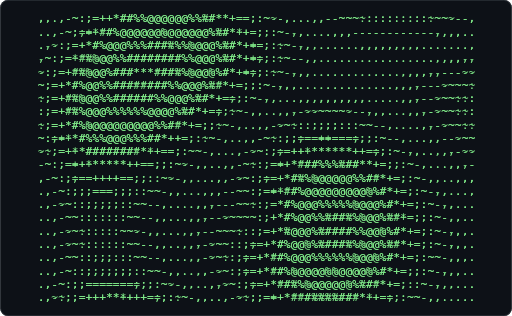
t = 0.00 s
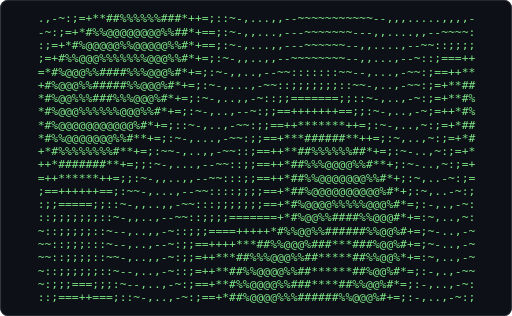
t = 0.61 s
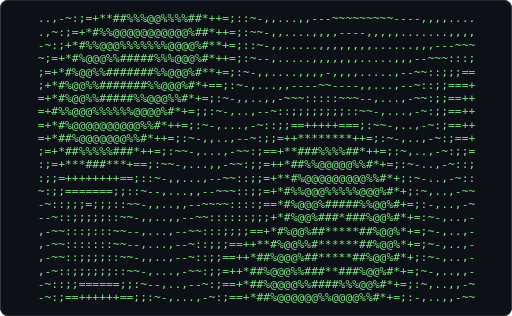
t = 1.21 s
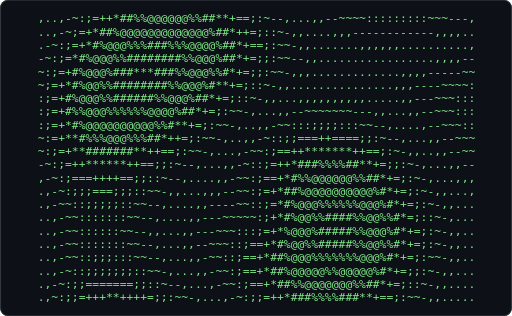
t = 1.82 s
t = 2.43 s: frame unchanged from t = 0.61 s, image omitted
t = 3.04 s: frame unchanged from t = 1.21 s, image omitted

The animated SVG that drew these frames (rendered in a browser with its animation timeline set to each time). Animation: 1 CSS @keyframes rule; one cycle of 3.64 s, repeats indefinitely.

<svg xmlns="http://www.w3.org/2000/svg" width="680" height="420" viewBox="0 0 680 420" role="img" aria-label="Terminal playing an ASCII animation of plasma">
<style>.f{opacity:0;animation:blink 1.860s steps(1,end) infinite}.f:first-of-type{opacity:1}@keyframes blink{0%{opacity:1}4.167%{opacity:0}100%{opacity:0}}@media (prefers-reduced-motion: reduce){.f{animation:none}.f:first-of-type{opacity:1}}text{font-family:ui-monospace,SFMono-Regular,'DejaVu Sans Mono',Menlo,Consolas,monospace;font-size:12px;white-space:pre}</style>
<rect width="680" height="420" rx="10" fill="#0d1117"/>
<rect x="0.5" y="0.5" width="679" height="419" rx="10" fill="none" stroke="#30363d"/>
<g transform="translate(49.76 16.00) scale(1.2597)">
<g class="f" style="animation-delay:-0.0000s">
<text x="0" y="11" fill="#7ee787" xml:space="preserve">
<tspan x="0" dy="0">,,.,-~:;=++*##%%@@@@@@%%%#**+==;:~~-,...,,--~~~:::::::::::~~~--,</tspan>
<tspan x="0" dy="14">..,-~:;=+*#%@@@@@@%@@@@@@%%#**+=;;:~--,....,,,-------------,,,..</tspan>
<tspan x="0" dy="14">.,-:;=+*#%@@@%%%####%%%@@@%%#*++=;::~--,,......,,,,,,,,,........</tspan>
<tspan x="0" dy="14">,~:;=+*#%@@%%########%%@@@%%#*++=;::~--,,..................,,,,,</tspan>
<tspan x="0" dy="14">-:;=+*#%@@%###****###%%@@@%#*++=;::~--,,..............,,,,,-----</tspan>
<tspan x="0" dy="14">~:=+*#%@@%%###**###%%@@@%%#*+=;;:~--,,...............,,,----~~~~</tspan>
<tspan x="0" dy="14">~;=+*#%@@%%######%%@@@%%#*+==;:~--,....,,,,,,,,,.....,,,---~~~~:</tspan>
<tspan x="0" dy="14">:;=+*#%@@@%%%%%%@@@@%%#*+==;:~-,,...,,---~~~~---,,....,,,--~~~~:</tspan>
<tspan x="0" dy="14">~;=+*#%%@@@@@@@@@%%##*+=;;:~-,...,--~~:::::::::~~--,....,,--~~~~</tspan>
<tspan x="0" dy="14">~:;=+*#%%%@@@%%%##*++=;::~-,...,-~~:;;;=======;;::~--,...,,---~~</tspan>
<tspan x="0" dy="14">-~;=++*########**+==;:~~-,...,--~:;;=+++******++=;;:~--,...,,---</tspan>
<tspan x="0" dy="14">-~:;==++*****++==;;:~~-,,..,,-~~:;==+**##%%%###**+=;;:~-,...,,,-</tspan>
<tspan x="0" dy="14">,-~:;;==++++==;;::~~-,,...,,--~:;;=+*##%%@@@@@%%#**+=;:~-,,...,,</tspan>
<tspan x="0" dy="14">.,-~::;;===;;;::~~-,,....,,--~~:;==+*#%@@@@@@@@@%%#*+=;:~--,....</tspan>
<tspan x="0" dy="14">.,--~::;;;;:::~~--,....,,,---~~~:;=*#%@@@%%%%%@@@@%#*+=;:~--,...</tspan>
<tspan x="0" dy="14">..,-~~:::::::~~--,,...,,,---~~~~:;+*#%@@%%%##%%@@@%#*+=;;:~-,,..</tspan>
<tspan x="0" dy="14">..,--~~:::::~~~-,,....,,--~~~~::;=+*#@@@%%####%%@@%%#*+=;:~--,,.</tspan>
<tspan x="0" dy="14">..,--~~::::::~~--,,...,,--~~::;;=+*#%@@@%%###%%@@@%#**+=;:~--,,.</tspan>
<tspan x="0" dy="14">..,-~~:::;;:::~~--,....,--~~:;;=+**#%@@@%%%%%%@@@%%#*+=;:~~-,,,.</tspan>
<tspan x="0" dy="14">..,-~::;;;;;;;::~~-,,...,--~::;=+**#%%@@@@@@@@@@%%#*+=;;:~--,,..</tspan>
<tspan x="0" dy="14">.,-~::;========;;:~~-,,..,,-~:;;=+**##%%@@@@@%%##**+=;::~--,,...</tspan>
<tspan x="0" dy="14">.,-~:;=+++***+++==;::~-,,..,--~:;==+***#######**++=;;:~~-,,.....</tspan>
</text></g>
<g class="f" style="animation-delay:-0.0775s">
<text x="0" y="11" fill="#7ee787" xml:space="preserve">
<tspan x="0" dy="0">,..,-~:;=++*##%%@@@@@@%%##**+==;:~--,...,,--~~~~:::::::::~~~---,</tspan>
<tspan x="0" dy="14">..,-~;=+*##%@@@@@@@@@@@@@%##*++=;::~-,,....,,,------------,,,,..</tspan>
<tspan x="0" dy="14">.-~:;=+*#%@@@%%%###%%%@@@@%##*+==;:~~-,,.......,,,,,,..........,</tspan>
<tspan x="0" dy="14">-~:;=*#%@@@%%########%%@@@%##*+=;;:~~--,,.................,,,,--</tspan>
<tspan x="0" dy="14">~:;=+#%@@@%###***###%%@@@%%#*+=;;:~~-,,,.............,,,,-----~~</tspan>
<tspan x="0" dy="14">~;=+*#%@@%%########%%@@@%#**+=;::~-,,...............,,,----~~~~:</tspan>
<tspan x="0" dy="14">:;=+#%@@@%%######%%@@@%##*+=;::~-,,...,,,,,,,,,,.....,,---~~~:::</tspan>
<tspan x="0" dy="14">:;=+#%%@@@%%%%%%@@@@%##*+=;:~~-,...,,--~~~~~~~---,,...,,--~~~:::</tspan>
<tspan x="0" dy="14">:;=+*#%@@@@@@@@@@%%#**+=;:~~-,..,,-~~:::;;;;:::~~--,....,--~~~::</tspan>
<tspan x="0" dy="14">~:=+**#%%%@@@%%%##*++=;:~~-,..,,-~::;;===++====;;:~--,...,,--~~~</tspan>
<tspan x="0" dy="14">~:;=+**#######**++==;:~~-,...,-~~:;==++*******++==;:~-,,..,,--~~</tspan>
<tspan x="0" dy="14">-~:;=++******++==;;:~--,...,,-~::;=++*###%%%%##**+=;;:~-,...,,--</tspan>
<tspan x="0" dy="14">,-~:;===++++==;;::~--,....,,-~~:;==+*#%%@@@@@@%%##*+=;:~-,...,,,</tspan>
<tspan x="0" dy="14">.,-~:;;;===;;;::~~-,,...,,,--~~:;=+*##%@@@@@@@@@@%#*+=;:~-,,...,</tspan>
<tspan x="0" dy="14">.,-~~::;;;;;::~~--,....,,----~~::;=*#%@@@%%%%%%@@@%#*+=;:~-,,...</tspan>
<tspan x="0" dy="14">..,-~~:::::::~~--,....,,---~~~~~:;+*#%@@%%####%%@@%%#*=;::~-,...</tspan>
<tspan x="0" dy="14">..,-~~::::::~~--,,...,,---~~~:::;=+*%@@@%#####%%@@@%#*+=;:~-,,..</tspan>
<tspan x="0" dy="14">..,-~~:::::::~~--,...,,--~~~::;==+*#%@@%%#####%%@@%%#*+=;:~-,,..</tspan>
<tspan x="0" dy="14">..,-~~::;;;:::~~--,...,,-~~::;==+*##%@@@%%%%%%%@@@%#*+=;:~~-,,..</tspan>
<tspan x="0" dy="14">..,-~::;;;;;;;::~~-,...,,-~~:;==+*##%@@@@@%%@@@@@%#*+=;;:~-,,...</tspan>
<tspan x="0" dy="14">.,-~:;;=======;;::~--,...,-~~:;==+*##%%@@@@@@@%%##*+=;::~-,,....</tspan>
<tspan x="0" dy="14">.,~:;;=+++**++++=;;:~~-,...,-~:;;=++*###%%%%###**+==;:~~-,,.....</tspan>
</text></g>
<g class="f" style="animation-delay:-0.1550s">
<text x="0" y="11" fill="#7ee787" xml:space="preserve">
<tspan x="0" dy="0">,..,-~:;=+**#%%%@@@@@%%%##*++=;;:~--,...,,--~~~~::::::::~~~~--,,</tspan>
<tspan x="0" dy="14">..,-:;=+*##%@@@@@@@@@@@@%%##*+==;:~~-,,....,,,----------,,,,,...</tspan>
<tspan x="0" dy="14">,-~:;=+*#%@@@%%%###%%%@@@@%#**+=;::~--,,.......,,,,...........,,</tspan>
<tspan x="0" dy="14">-~:;+*#%@@@%%#######%%@@@@%#*++=;::~--,,................,,,,,---</tspan>
<tspan x="0" dy="14">~:;+*#%@@%%###***###%%@@@%#**+=;::~--,,..............,,,----~~~~</tspan>
<tspan x="0" dy="14">:;=+*%@@@%%########%%@@@%#*+==;:~--,................,,,---~~~:::</tspan>
<tspan x="0" dy="14">:;+*#%@@@%%#####%%%@@@%#*++=;:~--,....,,,----,,,.....,,--~~~::::</tspan>
<tspan x="0" dy="14">:;+*#%@@@@%%%%%%@@@@%#**+=;:~-,,..,,--~~~~~~~~---,,...,,--~~:::;</tspan>
<tspan x="0" dy="14">:;=+*#%@@@@@@@@@@%%#*++=;:~-,,..,--~~::;;;;;;:::~--,...,,--~~:::</tspan>
<tspan x="0" dy="14">:;=+*##%%@@@@%%%#**+==;:~-,,..,--~::;===+++++==;;:~~-,...,--~~::</tspan>
<tspan x="0" dy="14">~:;=+**#######**++=;;:~--,..,,-~::;==+****#****+==;:~-,,..,,-~~~</tspan>
<tspan x="0" dy="14">-~:;=++******++==;::~--,...,--~::;=+**##%%%%%%##*+==;:~-,..,,--~</tspan>
<tspan x="0" dy="14">,~::;==+++++==;;::~--,....,--~~:;=++*#%%@@@@@@@%##*+=;:~-,...,,-</tspan>
<tspan x="0" dy="14">,-~::;;====;;;::~--,....,,---~~:;=+*#%%@@@@%@@@@@%#*+=;:~-,...,,</tspan>
<tspan x="0" dy="14">.,-~::;;;;;;::~~-,,....,,---~~~::;=*#%@@@%%%%%%@@@%#*+=;:~-,....</tspan>
<tspan x="0" dy="14">.,--~::::::::~~-,,....,,---~~~~~:;+*#%@@%%####%%@@@%#*+;:~--,...</tspan>
<tspan x="0" dy="14">..,-~~::::::~~--,,...,,--~~~:::;;=+#%@@%%######%%@@%#*+=;:~-,...</tspan>
<tspan x="0" dy="14">..,-~~:::::::~~-,,...,,--~~::;;==+*#%@@%%######%@@@%#*+=;:~-,,..</tspan>
<tspan x="0" dy="14">..,-~:::;;;:::~~-,,...,--~~:;;==+*#%@@@%%%###%%@@@%#*+=;:~--,...</tspan>
<tspan x="0" dy="14">.,-~~:;;;;;;;;::~--,...,--~::;=++*#%%@@@%%%%%@@@@%#*+=;;:~-,,...</tspan>
<tspan x="0" dy="14">.,-~:;;=======;;::~-,,..,,-~:;;=+**#%%@@@@@@@@@%%#*+=;::~-,,....</tspan>
<tspan x="0" dy="14">.-~:;==+++**+++==;;:~-,,..,-~~:;=++**##%%%%%%###*++=;:~~-,....,,</tspan>
</text></g>
<g class="f" style="animation-delay:-0.2326s">
<text x="0" y="11" fill="#7ee787" xml:space="preserve">
<tspan x="0" dy="0">,..,-~:;=+**#%%%@@@@@%%%##*++=;::~-,,...,,--~~~~~:::::~~~~~---,,</tspan>
<tspan x="0" dy="14">..-~:;=+*#%%@@@@@@@@@@@@%%#**+=;;:~--,.....,,,---------,,,,,....</tspan>
<tspan x="0" dy="14">,-~:;+*#%%@@@%%%##%%%%@@@%%#*+==;:~~--,........,,............,,,</tspan>
<tspan x="0" dy="14">-~:=+*#%@@@%########%%@@@%##*+=;;:~~-,,................,,,,-----</tspan>
<tspan x="0" dy="14">~:=+*#%@@%%###**####%%@@%%#*+==;:~~-,,..............,,,,---~~~~:</tspan>
<tspan x="0" dy="14">:;=*#%@@@%########%%@@@%##*+=;:~~-,,.....,,,,,......,,---~~~::::</tspan>
<tspan x="0" dy="14">:=+*#%@@@%%#####%%@@@%%#*+=;::~-,....,,-------,,,....,,--~~:::;;</tspan>
<tspan x="0" dy="14">:=+*#%@@@%%%%%%%@@@%%#*+=;;:~-,...,--~~~~::~~~~--,,...,--~~:::;;</tspan>
<tspan x="0" dy="14">:=+*#%%@@@@@@@@@@%##*+=;;:~-,...,-~~::;;;;;;;;::~~-,...,,-~~:::;</tspan>
<tspan x="0" dy="14">:;=+*#%%%@@@@%%%#**+=;;:~-,...,-~~:;;==++++++===;:~~-,..,,-~~:::</tspan>
<tspan x="0" dy="14">~:;=+*########**++=;::~-,,..,--~:;;=++***####**++=;:~-,...,--~~:</tspan>
<tspan x="0" dy="14">~:;==+*******++==;::~-,,...,--~:;;=+**##%%%%%%##*++=;:~-,..,,-~~</tspan>
<tspan x="0" dy="14">-~:;;==+++++==;;::~-,,...,,--~::;=++*#%%@@@@@@@%%#*+=;:~-,..,,--</tspan>
<tspan x="0" dy="14">,-~:;;;====;;;::~--,....,,--~~::;=+*#%%@@@%%%@@@@%#*+=;:~-,...,,</tspan>
<tspan x="0" dy="14">.,-~::;;;;;;::~~-,,...,,---~~~~::;+*#%@@@%%##%%@@@%#*+=;:~-,...,</tspan>
<tspan x="0" dy="14">.,-~~::::::::~~-,,...,,---~~~~~::;+*#%@@%######%@@@%#*+;:~-,,...</tspan>
<tspan x="0" dy="14">.,,-~~::::::~~--,....,---~~~:::;;=+#%@@%%######%%@@%#*+=;:~-,...</tspan>
<tspan x="0" dy="14">..,-~~::::::~~--,,...,--~~:::;;=++*#%@@%%######%%@@%#*+=;:~-,...</tspan>
<tspan x="0" dy="14">.,--~:::;;;:::~--,...,,-~~::;;=++*#%@@@%%#####%%@@%#*+=;:~--,...</tspan>
<tspan x="0" dy="14">.,-~::;;;;;;;::~~-,,..,,-~~:;;=+**#%@@@@%%%%%%@@@%##*+=;:~-,....</tspan>
<tspan x="0" dy="14">.,-~:;;=======;;:~~-,...,-~~:;==+*##%@@@@@@@@@@%%#*+=;;:~-,....,</tspan>
<tspan x="0" dy="14">,-~:;==+++*++++==;:~~-,...,-~:;;=+**##%%%@@%%%##**+=;:~~-,....,,</tspan>
</text></g>
<g class="f" style="animation-delay:-0.3101s">
<text x="0" y="11" fill="#7ee787" xml:space="preserve">
<tspan x="0" dy="0">,..,-~:;=+*##%%%@@@@%%%##**+==;:~~-,....,,--~~~~~~~~~~~~~~---,,,</tspan>
<tspan x="0" dy="14">.,-~:;=+*#%%@@@@@@@@@@@@%##*++=;::~-,,....,,,,-------,,,,,......</tspan>
<tspan x="0" dy="14">,-~:=+*#%@@@%%%%%%%%%@@@@%#**+=;;:~--,,........,............,,,,</tspan>
<tspan x="0" dy="14">-~;=+*#%@@%%########%%@@@%#**+=;::~--,,...............,,,,----~~</tspan>
<tspan x="0" dy="14">~;=+*#%@@%%###**###%%@@@%#**+=;::~-,,...............,,,---~~~~::</tspan>
<tspan x="0" dy="14">:;+*#%@@%%########%%@@@%#*+==;:~--,....,,,,,,,,.....,,--~~~:::;;</tspan>
<tspan x="0" dy="14">;=+*#%@@%%######%%@@@%##*+=;:~--,...,,---------,,....,--~~:::;;;</tspan>
<tspan x="0" dy="14">;=+*#%@@@%%%%%%@@@@%##*+=;:~--,..,,--~~::::::~~--,,...,--~~::;;;</tspan>
<tspan x="0" dy="14">;=+*#%@@@@@@@@@@@%##*+=;:~~-,..,,-~::;;;;==;;;;:~~-,,..,--~::;;;</tspan>
<tspan x="0" dy="14">:;=+*#%%@@@@@%%##**+=;::~-,..,,-~::;==++++++++==;::~-,..,,-~~::;</tspan>
<tspan x="0" dy="14">:;=+**###%%###**++=;::~-,...,--~:;;=++**#####**++=;:~-,...,-~~::</tspan>
<tspan x="0" dy="14">~:;=++*******++==;:~~-,,..,,-~~:;==+**#%%%%%%%%#**+=;:~-,..,--~~</tspan>
<tspan x="0" dy="14">-~:;==++++++==;;:~~-,,...,,--~::;=+**#%@@@@@@@@%%#*+=;:~-,..,,-~</tspan>
<tspan x="0" dy="14">,-~:;;=====;;;:~~--,...,,---~~::;=+*#%%@@@%%%%@@@%#*+=;:~-,..,,-</tspan>
<tspan x="0" dy="14">,-~~::;;;;;;::~~-,,...,,---~~~::;;+*#%@@@%%##%%%@@%#*+=;:~-,..,,</tspan>
<tspan x="0" dy="14">.,-~~:::;::::~--,,...,,--~~~~~:::;+*#%@@%######%%@@%#*+;:~-,...,</tspan>
<tspan x="0" dy="14">.,--~:::::::~~--,...,,--~~~::::;;=+#%@@%%##**###%@@%#*+=;:~-,...</tspan>
<tspan x="0" dy="14">.,--~:::::::~~--,...,,--~~::;;==+*#%%@@%###**##%%@@%#*+=;:~-,...</tspan>
<tspan x="0" dy="14">.,-~~::;;;:::~~--,...,--~~:;;==+**#%@@@%######%%@@@%#+=;:~-,,...</tspan>
<tspan x="0" dy="14">.,-~::;;;;;;;::~~-,...,--~::;==+*##%@@@%%%%%%%%@@@%#*+=;:~-,...,</tspan>
<tspan x="0" dy="14">.-~::;=======;;::~--,..,,-~:;;=+**#%%@@@@@@@@@@@%#**+=;:~-,...,,</tspan>
<tspan x="0" dy="14">,-~:;==+++++++==;;:~--,..,-~~:;=++*##%%@@@@@@%%#**+=;:~--,...,,-</tspan>
</text></g>
<g class="f" style="animation-delay:-0.3876s">
<text x="0" y="11" fill="#7ee787" xml:space="preserve">
<tspan x="0" dy="0">,..,-~:;=+*##%%%@@@@%%%##**+=;;:~--,...,,---~~~~~~~~~~~~~---,,,.</tspan>
<tspan x="0" dy="14">.,-~:;=+*#%%@@@@@@@@@@@%%##*+==;:~--,,....,,,,------,,,,,.......</tspan>
<tspan x="0" dy="14">,-~;=+*#%@@@%%%%%%%%%@@@%%#*++=;::~--,.......,,,..........,,,,--</tspan>
<tspan x="0" dy="14">-:;=+*#%@@%%#######%%@@@%%#*+==;:~~-,,................,,,----~~~</tspan>
<tspan x="0" dy="14">:;=+*#%@@%%########%%@@@%#*+==;:~--,,...............,,---~~~::::</tspan>
<tspan x="0" dy="14">:=+*#%@@%%########%@@@%%#*+=;::~-,,...,,,,,,,,,.....,,--~~:::;;;</tspan>
<tspan x="0" dy="14">;=+*%@@@%%#####%%%@@@%#*+==;:~-,...,,----~~~---,,....,--~~::;;;=</tspan>
<tspan x="0" dy="14">;=+#%%@@@%%%%%%@@@@%#**+=;:~-,...,--~~::::::::~~-,,...,--~::;;;=</tspan>
<tspan x="0" dy="14">;=+*#%@@@@@@@@@@%%#**+=;:~-,,..,--~::;;======;;::~-,,..,-~~::;;=</tspan>
<tspan x="0" dy="14">;=+*##%%@@@@@%%##*++=;:~--,..,--~:;;==+++**+++==;::~-,..,--~::;;</tspan>
<tspan x="0" dy="14">:;=+**##%%%###**+==;:~~-,...,-~~:;==+**#######**+=;:~-,..,,-~::;</tspan>
<tspan x="0" dy="14">~:;=++*******++=;;:~~-,...,,-~~:;==+*##%%%@@%%%##*+=;:~-,..,-~~:</tspan>
<tspan x="0" dy="14">-~:;==++++++==;;:~~-,,...,--~~::;=+**#%@@@@@@@@@%#*+=;:~-,..,--~</tspan>
<tspan x="0" dy="14">-~::;;=====;;;:~~-,,...,,--~~~::;=+*#%%@@@%%%%@@@%%#+=;:~-,..,--</tspan>
<tspan x="0" dy="14">,-~::;;;;;;;::~--,....,,--~~~~::;;+*#%@@%%%###%%@@%#*+=;:~-,..,,</tspan>
<tspan x="0" dy="14">.,-~:::;;:::~~--,....,---~~~~::::;+*#%@@%######%%@@%#*+=:~-,...,</tspan>
<tspan x="0" dy="14">.,-~~:::::::~~-,,...,,--~~::::;;==*#%@@%%##***##%@@%#*+=;~-,,..,</tspan>
<tspan x="0" dy="14">.,-~~:::::::~~--,...,,-~~:::;;==+*#%@@@%##****##%@@%#*+=;~-,,...</tspan>
<tspan x="0" dy="14">.,-~~::;;;:::~~-,,...,--~::;;=++*##%@@%%#######%@@@%#*=;:~-,...,</tspan>
<tspan x="0" dy="14">.,-~::;;;;;;;::~--,...,-~~:;;=++*#%%@@@%%####%%@@@%#*+=;:~-,...,</tspan>
<tspan x="0" dy="14">,-~::;=======;;::~-,...,-~~:;==+*##%@@@@@%%%@@@@%%#*+=;:~-,...,,</tspan>
<tspan x="0" dy="14">,-~:;==+++++++==;::~-,...,-~:;==+**#%%@@@@@@@@%##*+=;:~--,...,--</tspan>
</text></g>
<g class="f" style="animation-delay:-0.4651s">
<text x="0" y="11" fill="#7ee787" xml:space="preserve">
<tspan x="0" dy="0">,..,~:;==+*##%%%@@@@%%%##*++=;::~-,,...,,---~~~~~~~~~~~~---,,,,.</tspan>
<tspan x="0" dy="14">.,-~:;=+*#%@@@@@@@@@@@@%%#**+=;::~--,....,,,,,----,,,,,,........</tspan>
<tspan x="0" dy="14">,~:;=+*#%@@@%%%%%%%%@@@@%##*+=;;:~--,,......,,,,.........,,,,---</tspan>
<tspan x="0" dy="14">~:;=+#%@@@%%#######%%@@@%#**+=;::~-,,................,,,---~~~~~</tspan>
<tspan x="0" dy="14">:;=+#%@@@%########%%@@@%##*+=;::~-,,.....,,,,,......,,--~~~::::;</tspan>
<tspan x="0" dy="14">;=+*#%@@%%#######%%@@@%#**+=;:~--,...,,,,---,,,,....,,--~~::;;;=</tspan>
<tspan x="0" dy="14">;=*#%@@@%%#####%%@@@%%#*+=;:~~-,...,---~~~~~~---,....,--~::;;;==</tspan>
<tspan x="0" dy="14">;+*#%@@@@%%%%%%@@@%%#*+=;;:~-,..,,-~~:::::::::~~--,...,-~~:;;;==</tspan>
<tspan x="0" dy="14">;=*##%@@@@@@@@@@%%#*+==;:~-,...,-~~:;;=======;;::~-,,..,-~~:;;==</tspan>
<tspan x="0" dy="14">;=+*#%%@@@@@@%%##*+==;:~-,...,-~~:;;=+++****+++=;;:~-,..,-~~:;;=</tspan>
<tspan x="0" dy="14">:;=+*###%%%###**+=;;:~--,..,,-~::;=++**#######**+=;:~-,..,--~::;</tspan>
<tspan x="0" dy="14">:;==+********++=;;:~--,...,--~::;==+*##%%@@@@%%##*+=;:~-,..,-~::</tspan>
<tspan x="0" dy="14">~:;;=+++++++==;;:~--,...,,--~~:;;=+**#%@@@@@@@@@%#*+=;:~-,..,-~~</tspan>
<tspan x="0" dy="14">-~:;;======;;;:~~-,,...,,--~~~::;=+*#%@@@@%%%%@@@@%#*=;:~-,..,--</tspan>
<tspan x="0" dy="14">,-~::;;;;;;;::~--,...,,---~~~:::;;+*#%@@%%####%%@@@%*+=;:~,...,-</tspan>
<tspan x="0" dy="14">,-~~::;;;;::~~--,...,,--~~~~:::::;+*#%@@%#######%@@%#*+=:~-,..,,</tspan>
<tspan x="0" dy="14">.,-~~:::::::~~-,,...,--~~~:::;;;=+*#%@@%##****##%@@%#*+=;~-,...,</tspan>
<tspan x="0" dy="14">.,-~~:::::::~~-,,...,--~~::;;;==+*#%@@@%##****##%@@%#*+=;~-,...,</tspan>
<tspan x="0" dy="14">.,-~:::;;;:::~~-,...,,-~~:;;==++*#%%@@%%##***##%%@@%#*+;:~-,...,</tspan>
<tspan x="0" dy="14">,-~~:;;;;;;;::~~-,,..,--~::;==+*##%@@@%%######%@@@%#*+=;:-,,..,,</tspan>
<tspan x="0" dy="14">,-~:;;=======;;:~~-,..,,-~:;;=+**#%%@@@@%%%%%@@@@%#*+=;:~-,..,,-</tspan>
<tspan x="0" dy="14">,~:;;=++++++++=;;:~--,..,-~~:;=++*#%%@@@@@@@@@%%#*+=;:~-,,..,,--</tspan>
</text></g>
<g class="f" style="animation-delay:-0.5426s">
<text x="0" y="11" fill="#7ee787" xml:space="preserve">
<tspan x="0" dy="0">,.,-~:;=++*##%%%@@@%%%##**+==;:~~-,....,,---~~~~~~~~~~-----,,,..</tspan>
<tspan x="0" dy="14">.,-~;=+**#%@@@@@@@@@@@@%##*+==;:~~-,,....,,,,----,,,,,,........,</tspan>
<tspan x="0" dy="14">-~:;=+*#%@@@%%%%%%%%@@@@%#**+=;::~-,,......,,,,,........,,,,----</tspan>
<tspan x="0" dy="14">~:;+*#%@@@%%######%%@@@%%#*+==;:~--,,......,,........,,---~~~~::</tspan>
<tspan x="0" dy="14">:;+*#%@@@%########%%@@@%#*++=;:~--,.....,,,,,,......,,--~~:::;;;</tspan>
<tspan x="0" dy="14">;=+#%@@@%%#######%%@@@%#*+=;::~-,....,,------,,,....,,-~~::;;;==</tspan>
<tspan x="0" dy="14">;+*#%@@@%%#####%%@@@%##*+=;:~-,...,,--~~~~~~~~--,,...,-~~::;;===</tspan>
<tspan x="0" dy="14">=+*#%@@@%%%%%%%@@@%%#*+=;:~-,,..,--~~::;;;;;:::~--,...,-~::;;==+</tspan>
<tspan x="0" dy="14">=+*#%%@@@@@@@@@@%##*+=;::~-,..,--~::;;========;;:~--,..,-~::;===</tspan>
<tspan x="0" dy="14">;=+*#%%@@@@@@%%#**+=;;:~-,...,-~::;==++******++==;:~-,..,-~::;;=</tspan>
<tspan x="0" dy="14">;=++*##%%%%###**+=;;:~-,,..,--~:;;=++**#######**+=;;~-,..,-~~:;;</tspan>
<tspan x="0" dy="14">:;=++***#****++=;::~-,,...,--~::;=++*##%%@@@@%%##*+=;:~-..,--~::</tspan>
<tspan x="0" dy="14">~:;==+++++++==;::~--,...,,--~~:;;=+**#%@@@@@@@@@%#*+=;:~-,.,,-~:</tspan>
<tspan x="0" dy="14">-~:;;======;;::~--,....,---~~::;;=+*#%%@@@%%%%%@@@%#*=;:~-..,,-~</tspan>
<tspan x="0" dy="14">--~:;;;;;;;;:~~--,...,,--~~~~:::;;+*#%@@%%####%%@@@%#+=;:-,..,,-</tspan>
<tspan x="0" dy="14">,-~~::;;;;::~~--,...,,--~~~::::::;+*#%@@%###*###%@@%#*+=:~-,..,-</tspan>
<tspan x="0" dy="14">,--~::::::::~--,...,,--~~:::;;;;=+*#%@@%##****##%%@@#*+=;~-,..,,</tspan>
<tspan x="0" dy="14">.,-~::::::::~~-,,..,,-~~::;;;==++*#%@@%%##****##%@@@#*+=;~-,...,</tspan>
<tspan x="0" dy="14">,--~::;;;;:::~--,...,--~::;;==+**#%@@@%###***###%@@%#*+;:~-,..,,</tspan>
<tspan x="0" dy="14">,-~~:;;;;;;;::~~-,...,-~~:;;=++*##%@@@%%######%%@@%#*+=;~-,...,,</tspan>
<tspan x="0" dy="14">,-~:;;======;;::~-,,..,-~~:;==+*##%@@@@%%%%%%%@@@%#*+=;:~-,..,,-</tspan>
<tspan x="0" dy="14">-~:;;=+++++++==;::~-,...,-~:;==+*##%%@@@@@@@@@@%#*++=:~-,...,--~</tspan>
</text></g>
<g class="f" style="animation-delay:-0.6202s">
<text x="0" y="11" fill="#7ee787" xml:space="preserve">
<tspan x="0" dy="0">..,-~:;=+**##%%%@@%%%%##**+=;;:~--,...,,,---~~~~~~~~~----,,,,...</tspan>
<tspan x="0" dy="14">.,-:;=+*##%@@@@@@@@@@@%%#**+=;;:~--,....,,,,-----,,,,,.......,,,</tspan>
<tspan x="0" dy="14">-~:;=+##%@@@%%%%%%%@@@@%%#*+==;:~--,,.....,,,,,,........,,,----~</tspan>
<tspan x="0" dy="14">~:=+*#%@@@%%######%%@@@%##*+=;::~-,,.....,,,,,.......,,---~~~:::</tspan>
<tspan x="0" dy="14">:=+*#%@@%%########%%@@%%#*+=;::~-,,...,,,,,,,,,.....,,--~~::;;;;</tspan>
<tspan x="0" dy="14">;=*#%@@@%#######%%@@@%##*+=;:~-,,...,,--------,,....,--~~::;;===</tspan>
<tspan x="0" dy="14">=+*#%@@%%%####%%%@@@%#*+=;::~-,...,--~~~~::~~~--,,...,-~~:;;===+</tspan>
<tspan x="0" dy="14">=+*#%@@@%%%%%%@@@@%#**+=;:~-,...,-~~::;;;;;;;::~~-,...,-~::;==++</tspan>
<tspan x="0" dy="14">=+*#%@@@@@@@@@@@%#**+=;:~-,,..,-~~:;;===+++===;;:~--,..,-~:;;==+</tspan>
<tspan x="0" dy="14">;+**#%%@@@@@@%%#**+=;:~~-,..,,-~:;;==++******++==;:~-,..,-~:;;==</tspan>
<tspan x="0" dy="14">;=+**##%%%%###*++=;::~-,...,--~:;;=++*###%%%###*++=;:-,..,-~::;=</tspan>
<tspan x="0" dy="14">:;=++**###***+==;::~-,,..,,-~~:;;=++*##%%@@@@@%%#*+=;:~-..,-~~:;</tspan>
<tspan x="0" dy="14">~:;==+++++++==;::~-,,...,,-~~::;;=+**#%@@@@@@@@@%##*=;:~-..,-~~:</tspan>
<tspan x="0" dy="14">~~:;=======;;::~--,...,,--~~~::;;=+*#%%@@@%%%%%@@@%#*=;:~-..,--~</tspan>
<tspan x="0" dy="14">-~::;;;;;;;::~~-,,...,,--~~~::::;;=*#%@@%%#####%@@@%#+=;:-,..,--</tspan>
<tspan x="0" dy="14">,-~::;;;;;::~~-,,...,--~~~:::::::;+*#%@@%###*###%@@%#*+=:~-,..,-</tspan>
<tspan x="0" dy="14">,-~~:::::::~~--,...,,-~~~:::;;;==+*#%@@%##*****#%%@@%*+=;~-,..,,</tspan>
<tspan x="0" dy="14">,--~:::::::~~--,...,--~~::;;===++*#%@@%%#******#%%@@#*+=;~-,..,,</tspan>
<tspan x="0" dy="14">,-~~::;;;;::~~-,,..,,-~~:;;==++*##%@@@%##*****##%@@%#*+;:~-,..,,</tspan>
<tspan x="0" dy="14">,-~::;;;;;;;::~--,..,,-~::;==+**#%%@@%%#######%%@@%#*+=;~-,...,-</tspan>
<tspan x="0" dy="14">,-~:;;======;;:~~-,...,-~:;;=+**#%%@@@%%%%#%%%@@@%#*+=;:~,...,--</tspan>
<tspan x="0" dy="14">-~:;==+++++++==;:~~-,..,-~::;=+**#%%@@@@@@@@@@@%##*+=;~-,...,--~</tspan>
</text></g>
<g class="f" style="animation-delay:-0.6977s">
<text x="0" y="11" fill="#7ee787" xml:space="preserve">
<tspan x="0" dy="0">..,-~:;=+**##%%%@@%%%%##*++=;::~-,,...,,---~~~~~~~~~----,,,,....</tspan>
<tspan x="0" dy="14">.,~:;=+*#%%@@@@@@@@@@@%##*++=;:~~-,,....,,,,----,,,,,.......,,,,</tspan>
<tspan x="0" dy="14">-~:;+*#%%@@@%%%%%%%@@@@%#**+=;::~-,,.....,,,,,,,,......,,,---~~~</tspan>
<tspan x="0" dy="14">~;=+*#%@@@%%#####%%%@@@%#*++=;:~--,.....,,,,,,,.....,,,--~~~:::;</tspan>
<tspan x="0" dy="14">;=+*#%@@%%#######%%@@@%#**+=;:~-,,....,,,,-,,,,.....,--~~::;;;==</tspan>
<tspan x="0" dy="14">;+*#%@@%%#######%%@@@%#*+==;:~-,...,,----~~----,,...,--~::;;===+</tspan>
<tspan x="0" dy="14">=+*#%@@%%#####%%@@@%%#*+=;:~-,,..,,-~~~:::::~~~--,...,-~~:;;==++</tspan>
<tspan x="0" dy="14">=+#%%@@@%%%%%%@@@@%#*+=;;:~-,..,--~::;;;;;;;;::~~-,...,-~:;;==++</tspan>
<tspan x="0" dy="14">=+*#%@@@@@@@@@@%%#*++=;:~-,...,-~::;;==+++++===;:~~-,..,-~:;==++</tspan>
<tspan x="0" dy="14">=+*##%@@@@@@@%%#*++=;:~-,,..,--~:;;=++********++=;:~-,..,-~:;==+</tspan>
<tspan x="0" dy="14">;=+*##%%%%%###*++=;:~~-,...,-~~:;==+**###%%%%##*++=;:~,..,-~:;;=</tspan>
<tspan x="0" dy="14">:;=+***###***+==;:~~-,...,,-~~:;;=++*##%%@@@@@%%#*+=;:~-..,-~::;</tspan>
<tspan x="0" dy="14">:;;=++++++++==;::~-,,...,--~~::;;=+**#%@@@@@@@@@%%#*+;:~-..,-~::</tspan>
<tspan x="0" dy="14">~:;;=======;;::~--,...,,--~~~::;;=+*#%%@@@%%%%%@@@%#*+;:~,..,-~~</tspan>
<tspan x="0" dy="14">-~::;;;=;;;::~~-,,..,,--~~~~::::;==*#%@@@%#####%%@@%#+=;:-,..,-~</tspan>
<tspan x="0" dy="14">--~::;;;;;::~~-,,..,,--~~::::::;;;+*#%@@%###*###%@@%#*+=:~-,..,-</tspan>
<tspan x="0" dy="14">,-~~:::;:::~~--,...,--~~:::;;;;==+*#%@@%##*****##%@@%*+=;~-,..,-</tspan>
<tspan x="0" dy="14">,-~~:::::::~~--,...,--~::;;;==++**#%@@%%#******##%@@%*+=;~-,..,-</tspan>
<tspan x="0" dy="14">,-~~::;;;;::~~-,,..,--~::;;==++*##%@@@%##*****##%@@%#*+;:~-,..,-</tspan>
<tspan x="0" dy="14">,-~::;;;;;;::~~-,...,-~~:;;=++*##%@@@%%###**###%@@%#*+=;~-,..,,-</tspan>
<tspan x="0" dy="14">-~::;;======;;:~--,..,--~:;==+*##%@@@@%%####%%%@@%#*+=;:~,..,,-~</tspan>
<tspan x="0" dy="14">-~:;==++++++==;;:~-,...,-~:;==+*##%@@@@@@%%@@@@%%#*+=;:-,..,,-~~</tspan>
</text></g>
<g class="f" style="animation-delay:-0.7752s">
<text x="0" y="11" fill="#7ee787" xml:space="preserve">
<tspan x="0" dy="0">..,-~:;=+**#%%%%%%%%%##**+==;:~~-,....,,---~~~~~~~~----,,,,.....</tspan>
<tspan x="0" dy="14">,-~:;=+*#%%@@@@@@@@@@%%##*+==;:~--,....,,,,-----,,,,,......,,,,-</tspan>
<tspan x="0" dy="14">-~;=+*#%@@@@%%%%%%@@@@%%#*+==;:~--,.....,,,,,,,,,.....,,,---~~~~</tspan>
<tspan x="0" dy="14">:;=+*#%@@@%%#####%%@@@%%#*+=;::~-,,....,,,,,,,,.....,,--~~~:::;;</tspan>
<tspan x="0" dy="14">;=+*#%@@%%#######%%@@@%#*+=;::~-,....,,------,,,....,--~~::;;===</tspan>
<tspan x="0" dy="14">=+*#%@@%%#######%%@@@%#*+=;:~-,,...,---~~~~~---,,...,--~::;;==++</tspan>
<tspan x="0" dy="14">=+#%@@@%%#####%%@@@%#**+=;:~-,...,--~~:::::::~~--,...,-~::;==+++</tspan>
<tspan x="0" dy="14">=*#%@@@%%%%%%%@@@%%#*+=;:~-,...,-~~::;;;===;;;::~-,...,-~:;==++*</tspan>
<tspan x="0" dy="14">=*##%@@@@@@@@@@%%#*+=;;:~-,..,--~:;;==+++++++==;::~-,..,-~:;==++</tspan>
<tspan x="0" dy="14">=+*#%%@@@@@@%%##*+==;:~-,...,-~~:;==++****#***++=;:~-,..,-~:;==+</tspan>
<tspan x="0" dy="14">;=+*##%%%%%##**+==;:~-,,..,,-~::;==+**##%%%%%##**+=;:~,..,-~:;==</tspan>
<tspan x="0" dy="14">;=++**####**++==;:~--,...,--~~:;;=++*##%%@@@@@%%#*+=;:~-..,-~:;;</tspan>
<tspan x="0" dy="14">:;==+++**+++=;;:~~-,...,,--~~::;;=+**#%@@@@@@@@@%%#*+;:~-..,-~:;</tspan>
<tspan x="0" dy="14">~:;;===+===;;::~-,,...,---~~:::;;=+*##%@@@%%%%%@@@%#*+;:~,..,-~:</tspan>
<tspan x="0" dy="14">-~:;;;==;;;::~~-,...,,--~~~::::;;==+#%@@@%%####%%@@%#*=;:-,..,-~</tspan>
<tspan x="0" dy="14">-~~::;;;;;::~--,...,,-~~~::::;;;;;=*#%@@%###*###%@@@#*+=:~-..,--</tspan>
<tspan x="0" dy="14">,-~:::;;:::~~-,,..,,--~:::;;;;===+*#%@@%##*****##%@@%*+=;~-,..,-</tspan>
<tspan x="0" dy="14">,-~~:::::::~~-,,..,,-~~::;;===++**#%@@%%#******##%@@%*+=;~-,..,-</tspan>
<tspan x="0" dy="14">,-~:::;;;:::~--,...,-~~:;;==++**#%%@@%%##*****##%@@%#*+;:~-,..,-</tspan>
<tspan x="0" dy="14">,-~::;;;;;;::~~-,...,-~::;==+**#%%@@@%%##****##%@@@%*+=;~-,..,--</tspan>
<tspan x="0" dy="14">-~::;======;;::~-,...,-~::;=++*#%%@@@%%%#####%%@@%#*+=;:-,..,--~</tspan>
<tspan x="0" dy="14">-~:;==++++++==;::~-,..,-~~:;=+**#%%@@@@%%%%%@@@@%#*+=;:-,..,--~~</tspan>
</text></g>
<g class="f" style="animation-delay:-0.8527s">
<text x="0" y="11" fill="#7ee787" xml:space="preserve">
<tspan x="0" dy="0">..,-~:;=+*##%%%%%%%%%##*++=;;:~--,...,,---~~~~~~~~-----,,,......</tspan>
<tspan x="0" dy="14">,-~:;=+*#%%@@@@@@@@@@%%#**+=;::~-,,...,,,,------,,,,......,,,,--</tspan>
<tspan x="0" dy="14">-:;=+*#%@@@@%%%%%%@@@@%##*+=;::~-,,....,,,,,,,,,,.....,,---~~~~:</tspan>
<tspan x="0" dy="14">:;=+*#%@@%%%####%%%@@@%#*++=;:~--,....,,,,,,,,,,....,,--~~:::;;;</tspan>
<tspan x="0" dy="14">;=+#%@@@%%######%%@@@%##*+=;:~-,,...,,--------,,....,--~::;;====</tspan>
<tspan x="0" dy="14">=+*#%@@%%######%%@@@%#**+=;:~-,...,,--~~~~~~~--,,...,--~:;;==+++</tspan>
<tspan x="0" dy="14">+*#%@@@%%####%%%@@@%#*+=;:~--,..,--~~:::::::::~--,...,-~:;;=+++*</tspan>
<tspan x="0" dy="14">+*#%@@@%%%%%%%@@@%##*+=;:~-,..,,-~::;;;=====;;::~-,,..,-~:;==+**</tspan>
<tspan x="0" dy="14">+*#%@@@@@@@@@@@%##*+=;:~-,,..,-~~:;;==+++++++==;;:~-,..,-~:;=++*</tspan>
<tspan x="0" dy="14">=+*#%%@@@@@@%%##*+=;::~-,..,,-~::;==++***###**++=;:~-,..,-~:;=++</tspan>
<tspan x="0" dy="14">=+**#%%%%%%##**+=;;:~-,...,--~::;==+**##%%%%%##**+=;:~,..,-~:;=+</tspan>
<tspan x="0" dy="14">;=+***####**++=;;:~-,,...,--~::;;=+**##%%@@@@@%%#*+=;:~-..,-~:;=</tspan>
<tspan x="0" dy="14">:;=+++***+++=;;:~--,...,,--~~::;==+**#%@@@@@@@@@%%#*+;:~-..,-~:;</tspan>
<tspan x="0" dy="14">~:;===++===;;:~~-,...,,--~~~:::;;=+**#%@@@%%%%%@@@%#*+;:~,..,-~:</tspan>
<tspan x="0" dy="14">~::;;====;;::~--,...,,--~~:::::;;==+#%@@@%%####%%@@%#*=;:-,..,-~</tspan>
<tspan x="0" dy="14">-~::;;;;;;::~--,...,--~~::::;;;;;;=*#%@@%###*###%%@@#*+=:~-..,-~</tspan>
<tspan x="0" dy="14">-~~:::;;:::~~-,,..,,-~~::;;;;====+*#%@@%%#*****##%@@%#+=;~-,..,-</tspan>
<tspan x="0" dy="14">,-~:::;;:::~~-,...,--~::;;;==+++*##%@@%%#******##%@@%*+=;~-,..,-</tspan>
<tspan x="0" dy="14">,-~::;;;;:::~--,..,,-~::;;==++**#%%@@%%##******#%@@%#*+;:~-..,,-</tspan>
<tspan x="0" dy="14">-~~:;;;;;;;::~--,..,--~:;;=++**#%%@@@%###****##%%@@%*+=;~-,..,--</tspan>
<tspan x="0" dy="14">-~:;;======;;:~~-,..,--~:;==+*##%@@@@%%######%%@@@%*+=;:-,..,--~</tspan>
<tspan x="0" dy="14">~::;==+++++==;;:~-,,..,-~:;==+*##%@@@@%%%%%%@@@@%#*+=;:-,..,-~~:</tspan>
</text></g>
<g class="f" style="animation-delay:-0.9302s">
<text x="0" y="11" fill="#7ee787" xml:space="preserve">
<tspan x="0" dy="0">..,-:;;=+*##%%%%%%%%##**++=;::~-,,...,,---~~~~~~~~----,,,.......</tspan>
<tspan x="0" dy="14">,-~:;=+*#%%@@@@@@@@@@%##*+==;:~--,....,,,-------,,,,.....,,,,---</tspan>
<tspan x="0" dy="14">~:;=+*#%@@@@%%%%%@@@@%%#*++=;:~--,....,,,,---,,,,.....,,--~~~:::</tspan>
<tspan x="0" dy="14">:;=*#%@@@%%%###%%%@@@%%#*+=;::~-,....,,,-----,,,....,,--~~::;;;=</tspan>
<tspan x="0" dy="14">;=*#%@@@%%######%%@@@%#*+=;;:~-,...,,---------,,....,--~::;;==++</tspan>
<tspan x="0" dy="14">=+#%@@@%%######%%@@@%#*+=;:~--,..,,--~~~~~~~~~--,...,--~:;;==++*</tspan>
<tspan x="0" dy="14">+*#%@@@%%####%%@@@%%#*+=;:~-,...,-~~:::;;;;:::~~-,...,-~:;;=++**</tspan>
<tspan x="0" dy="14">+*#%@@@%%%%%%@@@@%#*+=;;:~-,..,--~::;;=======;;:~--,..,-~:;=++**</tspan>
<tspan x="0" dy="14">+*#%@@@@@@@@@@@%#**+=;:~-,...,-~::;==+++++++++=;;:~-,..,-~:;=+**</tspan>
<tspan x="0" dy="14">+*##%@@@@@@@%%#**+=;:~--,..,--~:;;=++***####***+=;:~-,..,-~:;=+*</tspan>
<tspan x="0" dy="14">=+*##%%%%%%##**+=;::~-,...,--~:;;=++**##%%%%%##**+=;:~,..,-~:;=+</tspan>
<tspan x="0" dy="14">;=+**#####**++=;;:~-,,..,,-~~::;==+**##%%@@@@@%%#*+=;:~-..,-~:;=</tspan>
<tspan x="0" dy="14">:;=++****+++=;;:~--,...,--~~:::;==+**#%@@@@@@@@@@%#*+;:~-..,-~:;</tspan>
<tspan x="0" dy="14">:;;==+++===;;:~~-,...,,--~~::::;;=+**#%@@@%%%%%@@@%#*+;:~,..,-~:</tspan>
<tspan x="0" dy="14">~::;;====;;::~--,...,--~~~::::;;;==+*#%@@%%####%%@@%#*=;:-,..-~~</tspan>
<tspan x="0" dy="14">-~::;;;;;;::~--,...,--~~:::;;;;;;;=*#%@@%%######%%@@#*+=:~-..,-~</tspan>
<tspan x="0" dy="14">-~~::;;;:::~--,...,--~~::;;;====++*#%@@%%##****##%@@%#+=;~-,.,--</tspan>
<tspan x="0" dy="14">-~~:::;;:::~--,...,-~~::;;===++**##%@@%%#******##%@@%#+=;~-,..,-</tspan>
<tspan x="0" dy="14">-~~::;;;;::~~-,,..,--~:;;==++**##%@@@%%##******#%%@@#*+=:~-..,--</tspan>
<tspan x="0" dy="14">-~::;;;;;;;:~~-,...,-~::;==+**##%@@@%%###****##%%@@%#+=;~-,..,-~</tspan>
<tspan x="0" dy="14">-~:;;=====;;::~--,..,-~::;=++*##%@@@%%%#######%@@@%#+=;:-,..,-~~</tspan>
<tspan x="0" dy="14">~:;;==+++++==;::~-,..,-~~:;=+**#%%@@@@%%%%%%%@@@%#*+=;:-,..,-~~:</tspan>
</text></g>
<g class="f" style="animation-delay:-1.0078s">
<text x="0" y="11" fill="#7ee787" xml:space="preserve">
<tspan x="0" dy="0">..-~:;=++*##%%%%%%%%##**+==;:~--,...,,---~~~~~~~~----,,,.......,</tspan>
<tspan x="0" dy="14">,-~:=+**#%@@@@@@@@@@%%#**+=;::~-,,...,,,--------,,,......,,,----</tspan>
<tspan x="0" dy="14">~:;=+*#%@@@@%%%%%@@@@%##*+=;::~-,,...,,,------,,,....,,---~~::::</tspan>
<tspan x="0" dy="14">:;+*#%@@@%%%###%%%@@@%#**+=;:~-,,...,,--------,,....,,-~~::;;;==</tspan>
<tspan x="0" dy="14">=+*#%@@@%%#####%%@@@%%#*+=;:~-,,..,,---~~~~~---,,...,--~::;===++</tspan>
<tspan x="0" dy="14">=*#%@@@%%#####%%%@@%%#*+=;:~-,...,--~~~:::::~~--,...,--~:;==++**</tspan>
<tspan x="0" dy="14">+*#%@@%%%####%%@@@%#**+=;:~-,..,--~~::;;;;;;::~~-,,..,-~:;==+***</tspan>
<tspan x="0" dy="14">+*#%@@@%%%%%%@@@%%#*+=;:~-,...,-~~:;;========;;:~~-,..,-~:;=+**#</tspan>
<tspan x="0" dy="14">+*#%@@@@@@@@@@%%#*+==;:~-,..,--~:;;==+++***+++==;:~-,..,-:;;=+**</tspan>
<tspan x="0" dy="14">+*#%%@@@@@@@%%#**+=;:~-,...,-~~:;;=++***#####**+=;;~-,..,-:;==+*</tspan>
<tspan x="0" dy="14">=+*##%%%%%%##*++=;:~~-,...,-~~:;;=++**##%%%%%%##*+=;:~,..,-:;==+</tspan>
<tspan x="0" dy="14">=++**#####**++=;::~-,...,,-~~::;==+**##%%@@@@@%%#*+=;:~-..,-:;;=</tspan>
<tspan x="0" dy="14">;==++****++==;::~-,,..,,--~~::;;==+**#%%@@@@@@@@@%#*+;:~-..,-::;</tspan>
<tspan x="0" dy="14">:;;==++++==;;:~--,...,--~~~:::;;;=++*#%@@@%%%%%@@@%#*+;:~,..,~~:</tspan>
<tspan x="0" dy="14">~:;;=====;;::~-,,..,,--~~:::::;;;==+*#%@@%%###%%%@@%#*=;:-,.,-~:</tspan>
<tspan x="0" dy="14">~~:;;;;;;::~~-,,..,,-~~:::;;;;;;;;=*#%@@%%######%%@@%*+=:~-..,-~</tspan>
<tspan x="0" dy="14">-~:::;;;:::~--,...,-~~::;;;=====++*#%@@%%##****##%@@%#+=;~-,.,-~</tspan>
<tspan x="0" dy="14">-~~::;;;::~~--,..,,-~~:;;===+++**##%@@%%##*****##%@@%#+=;~-,.,--</tspan>
<tspan x="0" dy="14">-~~::;;;;::~~-,...,-~~:;;==++**##%@@@%%##******#%%@@#*+=:~-..,-~</tspan>
<tspan x="0" dy="14">-~::;;;;;;::~~-,..,,-~:;;=++**#%%@@@%%##******#%%@@%#+=;~-,..,-~</tspan>
<tspan x="0" dy="14">-~:;;=====;;::~-,..,,-~:;==+**#%%@@@%%########%@@@%#+=;:-,..,-~~</tspan>
<tspan x="0" dy="14">~:;;==++++===;:~~-,..,-~:;==+*##%@@@@%%%%%%%%@@@%#*+=;:-,..,-~::</tspan>
</text></g>
<g class="f" style="animation-delay:-1.0853s">
<text x="0" y="11" fill="#7ee787" xml:space="preserve">
<tspan x="0" dy="0">.,-~:;=++*##%%%%%%%%##*++=;;:~-,,...,,---~~~~~~~~----,,,......,,</tspan>
<tspan x="0" dy="14">,-:;=+*##%@@@@@@@@@@%##*++=;:~~-,...,,,---------,,,.....,,,---~~</tspan>
<tspan x="0" dy="14">~:;=*##%@@@@%%%%@@@@@%#**+=;:~--,...,,,-------,,,....,,--~~~:::;</tspan>
<tspan x="0" dy="14">:=+*#%@@@%%%##%%%@@@@%#*+=;::~-,...,,---------,,,...,,-~~::;;===</tspan>
<tspan x="0" dy="14">=+*#%@@%%######%%@@@%#*++=;:~-,...,---~~~~~~~--,,...,-~~:;;==+++</tspan>
<tspan x="0" dy="14">+*#%@@%%######%%@@@%#*+=;;:~-,..,,-~~~::::::~~~-,,..,-~~:;==++**</tspan>
<tspan x="0" dy="14">+*%@@@%%####%%%@@@%#*+=;:~-,...,-~~::;;;;;;;;::~--,..,-~:;==+**#</tspan>
<tspan x="0" dy="14">*#%@@@%%%%%%%@@@%##*+=;:~-,..,--~::;;===++====;::~-,..,-~:;=+**#</tspan>
<tspan x="0" dy="14">*#%%@@@@@@@@@@%%#*+=;:~--,..,-~~:;;==++*****++==;:~-,..,-:;=++*#</tspan>
<tspan x="0" dy="14">+*#%%@@@@@@@%%#*+==;:~-,...,-~~:;==++**######**+==;:-,..,~:;=++*</tspan>
<tspan x="0" dy="14">+**#%%%%%%%##*++=;:~-,,..,,-~~:;;=++**##%%%%%%##*+=;:~,..,~:;=++</tspan>
<tspan x="0" dy="14">=+**######**++=;:~~-,...,--~~::;==+**##%%@@@@@%%#**=;:~-..,~:;==</tspan>
<tspan x="0" dy="14">;=++*****++==;::~-,...,,--~~::;;==+**#%%@@@@@@@@@%#*+;:~-..,~:;;</tspan>
<tspan x="0" dy="14">:;==+++++==;::~-,,...,--~~~:::;;;=++*#%@@@@%%%%@@@%#*+;:~,..-~:;</tspan>
<tspan x="0" dy="14">~:;;=====;;:~~-,...,,-~~~::::;;;;==+*#%@@%%%##%%%@@%#*=;:-,.,-~:</tspan>
<tspan x="0" dy="14">~::;;;;;;::~~-,...,--~~:::;;;;;;;;=*#%@@@%######%@@@%*+=:~,..,-~</tspan>
<tspan x="0" dy="14">-~::;;;;::~~-,,..,,-~~::;;;=====++*#%@@@%##****##%@@%#+=;~-,.,-~</tspan>
<tspan x="0" dy="14">-~:::;;;::~~-,,..,--~::;;==++++**##%@@%%##*****##%@@%#+=;~-,.,-~</tspan>
<tspan x="0" dy="14">-~:::;;;:::~--,..,,-~::;==++**##%%@@@%%##******#%%@@#*+=:~-..,-~</tspan>
<tspan x="0" dy="14">-~::;;;;;;::~--,..,-~~:;==+**##%%@@@%%##******##%@@%#+=;~-,..,-~</tspan>
<tspan x="0" dy="14">~::;;=====;;:~~-,..,-~::;=++*##%@@@@%%########%%@@%#*=;:-,..,-~:</tspan>
<tspan x="0" dy="14">~:;===++++==;;:~-,..,--~:;=+**#%%@@@%%%%###%%%@@%#*+=;:-,..,-~::</tspan>
</text></g>
<g class="f" style="animation-delay:-1.1628s">
<text x="0" y="11" fill="#7ee787" xml:space="preserve">
<tspan x="0" dy="0">.,-~:;=+**##%%%%%%%##**+==;:~~-,...,,---~~~~~~~~~---,,,......,,,</tspan>
<tspan x="0" dy="14">,~:;=+*##%@@@@@@@@@%%##*+=;;:~-,,...,,----------,,,.....,,---~~~</tspan>
<tspan x="0" dy="14">~:=+*#%%@@@@%%%%@@@@%%#*+=;;:~-,....,,---------,,....,,--~~:::;;</tspan>
<tspan x="0" dy="14">;=+*#%@@@%%%%%%%%@@@%##*+=;:~-,,...,----~~~----,,...,,-~~:;;====</tspan>
<tspan x="0" dy="14">=+*#%@@%%#####%%%@@@%#*+=;:~-,,..,,--~~~~~~~~--,,...,-~~:;;=+++*</tspan>
<tspan x="0" dy="14">+*#%@@%%######%%@@@%#*+=;:~-,...,--~~::::::::~~--,..,-~~:;=++**#</tspan>
<tspan x="0" dy="14">*#%@@@%%####%%@@@%%#*+=;:~-,..,--~::;;;;==;;;::~~-,..,-~:;=++*##</tspan>
<tspan x="0" dy="14">*#%@@@%%%%%%%@@@%#*+==;:~-,..,-~~:;;===++++===;::~-,..,-~:;=+*##</tspan>
<tspan x="0" dy="14">*#%@@@@@@@@@@@%##*+=;:~-,...,-~::;==+++*****++==;:~-,..,~:;=+**#</tspan>
<tspan x="0" dy="14">+*#%@@@@@@@@%##*+=;::~-,..,,-~::;==++**######**+==;:~,..,~:;=+**</tspan>
<tspan x="0" dy="14">+*##%%%%%%%##*+==;:~-,...,--~::;;=++**##%%%%%%##*+=;:~,..,~:;=+*</tspan>
<tspan x="0" dy="14">=+**######**+==;:~--,..,,--~~:;;==++*##%%@@@@@%%#**+;:~-..,~:;=+</tspan>
<tspan x="0" dy="14">;=++*****++==;:~~-,...,,-~~~::;;==++*#%%@@@@@@@@%%#*+;:~-..,~:;=</tspan>
<tspan x="0" dy="14">:;==+++++==;::~-,,..,,--~~::::;;;=++*#%@@@@%%%@@@@%#*+;:~,..-~:;</tspan>
<tspan x="0" dy="14">::;======;;:~~-,...,--~~::::;;;;;==+*#%@@@%%%%%%@@@%#*=;:-,.,-~:</tspan>
<tspan x="0" dy="14">~::;;;;;;::~~-,...,--~:::;;;;;;;===+#%@@@%######%@@@%*+=:~,..,-~</tspan>
<tspan x="0" dy="14">~~::;;;;::~~-,,..,--~::;;;=====+++*#%@@@%###**###%@@%#+=;~-..,-~</tspan>
<tspan x="0" dy="14">-~:::;;:::~~-,...,-~~:;;===+++***#%%@@@%##*****##%@@%#+=;~-,.,-~</tspan>
<tspan x="0" dy="14">-~::;;;;:::~-,,..,-~~:;;=+++**##%%@@@%%##******#%%@@#*+=:~-..,-~</tspan>
<tspan x="0" dy="14">-~::;;;;;;::~-,...,-~:;;=++**##%@@@@%%##******##%@@%#+=;~-,..--~</tspan>
<tspan x="0" dy="14">~::;;====;;::~-,,..,-~:;==+**#%%@@@%%####**###%%@@%#*=;:-,..,-~:</tspan>
<tspan x="0" dy="14">~:;===+++===;::~-,..,-~:;==+*##%@@@@%%%####%%%@@%%*+=;:-,..,-~:;</tspan>
</text></g>
<g class="f" style="animation-delay:-1.2403s">
<text x="0" y="11" fill="#7ee787" xml:space="preserve">
<tspan x="0" dy="0">.,-~:;=+**##%%%%%%%##**+=;;:~--,...,,--~~~~~~~~~~---,,......,,,,</tspan>
<tspan x="0" dy="14">-~:;=+*#%%@@@@@@@@@%%#**+=;:~~-,...,,----~~~~----,,....,,---~~~~</tspan>
<tspan x="0" dy="14">~;=+*#%%@@@@%%%@@@@@%#**+=;:~--,...,,---~~~----,,....,,-~~:::;;;</tspan>
<tspan x="0" dy="14">;=+*#%@@@%%%%%%%@@@@%#*+==;:~-,...,,--~~~~~~~--,,...,--~::;;===+</tspan>
<tspan x="0" dy="14">=+#%@@@%%#####%%@@@%##*+=;:~-,...,--~~~::::~~~--,...,-~~:;==++**</tspan>
<tspan x="0" dy="14">+*#%@@%%#####%%@@@%%#*+=;:~-,..,--~~:::;;;;:::~--,..,-~~:;=++**#</tspan>
<tspan x="0" dy="14">*#%@@@%%####%%@@@%#*++=;:~-,..,-~~::;;=====;;;:~~-,..,-~:;=+**##</tspan>
<tspan x="0" dy="14">*#%@@@%%%%%%@@@@%#*+=;:~-,...,-~::;;==++++++==;;:~-,..,-~;==+*##</tspan>
<tspan x="0" dy="14">*#%@@@@@@@@@@@%#**+=;:~-,..,--~:;;==++*******++=;:~-,..,~:;=+**#</tspan>
<tspan x="0" dy="14">*#%%@@@@@@@%%##*+=;:~-,,..,--~:;;==++**######**++=;:~,..,~:;=+**</tspan>
<tspan x="0" dy="14">+*##%%%%%%%#**+=;::~-,...,--~::;==++**##%%%%%%##*+=;:~-..,~:;=+*</tspan>
<tspan x="0" dy="14">=+**######**+=;;:~-,,..,,-~~::;;==++*##%%@@@@@%%#**+;:~-..,~:;=+</tspan>
<tspan x="0" dy="14">==+******++==;:~--,...,--~~:::;;==++*##%@@@@@@@@%%#*+;:~,..-~:;=</tspan>
<tspan x="0" dy="14">;;=++++++==;::~-,...,,-~~~:::;;;;==+*#%%@@@@%%@@@@%#*+;:~,..-~:;</tspan>
<tspan x="0" dy="14">:;;======;;:~--,...,--~~:::;;;;;;==+*#%@@@%%%%%%@@@%#*=;:-,.,-~:</tspan>
<tspan x="0" dy="14">~:;;;;;;;::~--,..,,-~~::;;;;;;=====+*#%@@%%#####%@@@#*+=:~,..,-~</tspan>
<tspan x="0" dy="14">~:::;;;;::~~-,...,-~~::;;=====++++*#%%@@%###**##%%@@%#+=;~-..,-~</tspan>
<tspan x="0" dy="14">~~::;;;:::~--,...,-~::;;==+++***##%%@@@%##*****##%@@%#+=;~-,.,-~</tspan>
<tspan x="0" dy="14">-~::;;;;::~~-,...,-~::;==++**###%%@@@%%##******#%%@@%*+=:~-..,-~</tspan>
<tspan x="0" dy="14">~~:;;;;;;::~~-,..,--~:;==+**##%%@@@@%%##******##%@@%#*=;:-,.,-~~</tspan>
<tspan x="0" dy="14">~::;;====;;::~-,..,-~~:;=++*##%@@@@%%###****##%%@@%#*=;:-,..,-~:</tspan>
<tspan x="0" dy="14">~:;===+++==;;:~-,,..,-~:;=+**#%%@@@%%%######%%@@@%#+=;:-,..,-~:;</tspan>
</text></g>
<g class="f" style="animation-delay:-1.3178s">
<text x="0" y="11" fill="#7ee787" xml:space="preserve">
<tspan x="0" dy="0">.,-~:;=+**##%%%%%%###*++=;::~-,...,,--~~~~~~~~~~~--,,,.....,,,,-</tspan>
<tspan x="0" dy="14">-~:;=+*#%%@@@@@@@@%%##*+==;:~-,,...,---~~~~~~~---,,....,,--~~~~:</tspan>
<tspan x="0" dy="14">:;=+*#%@@@@@%%@@@@@%%#*+==;:~-,...,,---~~~~~~--,,....,--~~::;;;;</tspan>
<tspan x="0" dy="14">;=+#%%@@@%%%%%%%@@@%%#*+=;:~-,,..,,--~~~~~~~~--,,...,--~::;===++</tspan>
<tspan x="0" dy="14">=*#%@@@%%####%%%@@@%#*+=;:~-,,..,--~~:::::::~~--,...,-~~:;==++**</tspan>
<tspan x="0" dy="14">+#%@@@%%#####%%@@@%#*+=;:~-,...,-~~::;;;;;;;::~~-,..,-~~:;=+**##</tspan>
<tspan x="0" dy="14">*#%@@%%%###%%%@@@%#*+=;:~-,..,,-~::;;=======;;::~-,..,-~:;=+**#%</tspan>
<tspan x="0" dy="14">*#%@@@%%%%%%@@@%%#*+=;:~-,..,--~:;;==+++++++==;;:~-,..,-~;=++*#%</tspan>
<tspan x="0" dy="14">*#%@@@@@@@@@@@%#*+=;::~-,..,-~~:;;==++*******++=;:~-,..,~:;=+*##</tspan>
<tspan x="0" dy="14">*#%%@@@@@@@%%#**+=;:~-,...,-~~:;;==+***######**++=;:~,..,~:;=+*#</tspan>
<tspan x="0" dy="14">+*#%%%%%%%%#**+=;:~~-,..,,-~~::;==++**##%%%%%%##*+=;:~-..,~:;=+*</tspan>
<tspan x="0" dy="14">++*#######**+=;;:~-,...,--~~::;;==++*##%%%@@@@%%#**+;:~-..,~:;=+</tspan>
<tspan x="0" dy="14">=++******++=;;:~-,,..,,--~~:::;;==++*##%%@@@@@@@%%#*+;:~,..-~:;=</tspan>
<tspan x="0" dy="14">;==++++++==;:~~-,...,--~~::::;;;;==+*##%@@@@@@@@@@%#*+;:~,..-~:;</tspan>
<tspan x="0" dy="14">:;;=====;;::~-,,..,,-~~:::;;;;;;;==+*#%@@@@%%%%%@@@%#*=;:-,.,-~:</tspan>
<tspan x="0" dy="14">::;;;;;;;::~-,,..,--~~::;;;;=======+*#%@@%%####%%@@@#*+=:~,..,~:</tspan>
<tspan x="0" dy="14">~::;;;;;::~--,..,,-~::;;;====+++++*#%%@@%%######%%@@%#+=;~-..,-~</tspan>
<tspan x="0" dy="14">~~::;;;:::~--,..,--~:;;==++++***##%%@@@%###***###%@@%#+=;~-..,-~</tspan>
<tspan x="0" dy="14">~~::;;;;::~~-,..,,-~:;;=++***##%%%@@@%%##*****##%%@@%*+=:~,..,-~</tspan>
<tspan x="0" dy="14">~::;;;;;;::~--,..,-~::;=++**##%%@@@@%%##******##%@@%#*=;:-,.,-~~</tspan>
<tspan x="0" dy="14">~:;;;===;;;:~--,..,-~:;==+**#%%@@@@%%###****##%%@@%#*=;:-,..,-~:</tspan>
<tspan x="0" dy="14">::;===++===;::~-,..,-~:;==+*##%@@@@%%%######%%@@@%#+=;:-,..,-~:;</tspan>
</text></g>
<g class="f" style="animation-delay:-1.3953s">
<text x="0" y="11" fill="#7ee787" xml:space="preserve">
<tspan x="0" dy="0">.,-~:;=+**##%%%%%%##**+==;:~--,...,---~~~~::~~~~~--,,,....,,,---</tspan>
<tspan x="0" dy="14">-~:;=+*#%%@@@@@@@@%%#**+=;:~~-,...,,--~~~~~~~~---,,....,,--~~~::</tspan>
<tspan x="0" dy="14">:;=+*#%@@@@@@@@@@@@%##*+=;:~--,..,,--~~~~~~~~---,,...,--~~::;;==</tspan>
<tspan x="0" dy="14">;+*#%@@@@%%%%%%@@@@%#**+=;:~-,...,--~~~::::~~~--,...,--~::;==+++</tspan>
<tspan x="0" dy="14">+*#%@@@%%####%%@@@%%#*+=;:~-,..,,-~~:::::::::~~-,,..,-~~:;=++***</tspan>
<tspan x="0" dy="14">*#%@@@%%####%%%@@@%#*+=;:~-,..,--~::;;;;;;;;::~~-,..,,-~:;=+**##</tspan>
<tspan x="0" dy="14">*#%@@%%%###%%@@@%%#*+=;:~-,..,-~~:;;;========;::~-,..,-~:;=+*##%</tspan>
<tspan x="0" dy="14">#%@@@%%%%%%%@@@%#**+=;:~-,..,-~~:;;==++++++++==;:~-,..,-~;=+**#%</tspan>
<tspan x="0" dy="14">#%%@@@@@@@@@@%%#*+=;:~-,...,-~::;==+++*******++=;;:-,..,~:;=+*##</tspan>
<tspan x="0" dy="14">*#%@@@@@@@@%%#*+==;:~-,..,,-~~:;;=++***######**++=;:~,..,~:;=+*#</tspan>
<tspan x="0" dy="14">*##%%%%%%%##*++=;:~-,,..,,-~~:;;==++**##%%%%%%##*+=;:~-..,~:;=+*</tspan>
<tspan x="0" dy="14">+**#######*++=;:~~-,...,--~~::;;==++**#%%%@@@%%%#**+;:~-..,~:;=+</tspan>
<tspan x="0" dy="14">=++******++=;;:~-,...,,-~~~:::;;==++**#%%@@@@@@@%%#*+;:~,..-~:;=</tspan>
<tspan x="0" dy="14">;==+++++==;;:~--,..,,--~~::::;;;;==+**#%@@@@@@@@@@%#*+;:~,.,-~:;</tspan>
<tspan x="0" dy="14">:;======;;::~-,...,--~~:::;;;;;;;==+*##%@@@%%%%%@@@%#*=;:-,.,-~:</tspan>
<tspan x="0" dy="14">::;;;;;;;::~-,...,--~::;;;;========+*#%@@@%%###%%@@%#*+=:~,..-~:</tspan>
<tspan x="0" dy="14">~::;;;;;::~--,..,--~::;;====+++++**##%@@%%######%%@@%#+=;~-..,-~</tspan>
<tspan x="0" dy="14">~:::;;;::~~-,,..,-~~:;;==+++****##%%@@@%%##***##%%@@%#+=;~-..,-~</tspan>
<tspan x="0" dy="14">~:::;;;:::~--,..,-~~:;==++**###%%@@@@%%##*****##%%@@%*+=:~,..,-~</tspan>
<tspan x="0" dy="14">~::;;;;;;::~-,...,-~:;==+**##%%@@@@%%###******##%@@%#*=;:-,.,-~:</tspan>
<tspan x="0" dy="14">~:;;;===;;::~-,...,-~:;=++*##%@@@@%%%###****##%%@@%#*=;:-,..,~~:</tspan>
<tspan x="0" dy="14">:;;=======;;:~~-,..,-~:;=+**#%%@@@@%%#######%%@@@%#*=;:-,..,~~:;</tspan>
</text></g>
<g class="f" style="animation-delay:-1.4729s">
<text x="0" y="11" fill="#7ee787" xml:space="preserve">
<tspan x="0" dy="0">.-~:;==+*###%%%%%###*++=;;:~-,...,,--~~~:::::~~~~--,,.....,,----</tspan>
<tspan x="0" dy="14">-~:=+**#%%@@@@@@@%%##*++=;:~-,,..,,--~~~~~~~~~~--,,...,,--~~~:::</tspan>
<tspan x="0" dy="14">:;=+*#%@@@@@@@@@@@%%#*++=;:~-,...,--~~~~~~~~~~--,,...,--~::;;;==</tspan>
<tspan x="0" dy="14">=+*#%@@@@%%%%%%@@@%%#*+=;:~-,,..,--~~~::::::~~--,,..,--~:;;==++*</tspan>
<tspan x="0" dy="14">+*#%@@@%%###%%%@@@%#*+=;:~--,..,--~:::;;;;;::~~--,..,-~~:;=++**#</tspan>
<tspan x="0" dy="14">*#%@@@%%####%%@@@%##*+=;:~-,..,-~~::;;;===;;;::~-,,..,-~:;=+*##%</tspan>
<tspan x="0" dy="14">#%@@@%%%##%%%@@@%#*+=;:~-,...,-~::;;===+++===;;:~-,..,-~:;=+*##%</tspan>
<tspan x="0" dy="14">#%@@@%%%%%%@@@@%#*+=;:~-,..,,-~::;==+++++++++==;:~-,..,-~;=+*##%</tspan>
<tspan x="0" dy="14">#%@@@@@@@@@@@%##*+=;:~-,..,,-~::;==++********++=;;:~,..,-:;=+*#%</tspan>
<tspan x="0" dy="14">##%@@@@@@@@%%#*+=;:~~-,..,--~::;;=++***######**++=;:~-..,~:;=+*#</tspan>
<tspan x="0" dy="14">*##%%%@%%%##*++=;:~-,...,--~~:;;==++**###%%%%###*+=;:~-..,~:;=+*</tspan>
<tspan x="0" dy="14">+*########*++=;:~--,..,,--~~::;;==++**##%%%@@%%%#*+=;:~-..,~:;=+</tspan>
<tspan x="0" dy="14">=+*******++=;::~-,...,--~~:::;;;==++**#%%@@@@@@@%##*+;:~,..-~:;=</tspan>
<tspan x="0" dy="14">;=++++++==;;:~-,,..,,-~~~:::;;;;;==+**#%%@@@@@@@@%%#*+;:~,.,-~:;</tspan>
<tspan x="0" dy="14">;;======;;::~-,...,--~:::;;;;;;;;==+**#%@@@@%%%@@@@%#+=;:-,.,-~:</tspan>
<tspan x="0" dy="14">:;;;;;;;;:~~-,...,-~~::;;;=========+*#%@@@%%%%%%%@@%#*+=:~,..-~:</tspan>
<tspan x="0" dy="14">~::;;;;:::~-,,..,-~~:;;====++++++**##%@@@%%#####%@@@%#+=;~-..,-~</tspan>
<tspan x="0" dy="14">~::;;;;::~~-,...,-~::;==+++****###%%@@@%%#######%%@@%#+=;~-..,-~</tspan>
<tspan x="0" dy="14">~:::;;;::~~-,...,-~:;;=++***##%%%@@@@%%###****##%%@@#*+=:~,..,-~</tspan>
<tspan x="0" dy="14">~::;;;;;::~~-,..,-~~:;=++**##%%@@@@%%###*****##%%@@%#*=;:-,.,-~:</tspan>
<tspan x="0" dy="14">~:;;;==;;;:~~-,..,-~:;;=+**#%%@@@@%%####****##%%@@%#*=;:-,..-~::</tspan>
<tspan x="0" dy="14">:;;=======;;:~-,..,-~:;;=+*##%@@@@%%%#######%%@@@%#*=;:-,..-~::;</tspan>
</text></g>
<g class="f" style="animation-delay:-1.5504s">
<text x="0" y="11" fill="#7ee787" xml:space="preserve">
<tspan x="0" dy="0">,-~:;=++*###%%%%%##**++=;:~~-,...,--~~~:::::::~~~--,,....,,,----</tspan>
<tspan x="0" dy="14">-:;=+**#%%@@@@@@@%%#**+=;::~-,...,--~~~~:::~~~~--,,...,,--~~::::</tspan>
<tspan x="0" dy="14">:;=**#%@@@@@@@@@@@%##*+=;:~--,..,,--~~::::::~~--,,...,--~::;;===</tspan>
<tspan x="0" dy="14">=+*#%@@@%%%%%%@@@@%##*+=;:~-,..,,-~~:::::::::~~-,,..,--~:;;=+++*</tspan>
<tspan x="0" dy="14">+*#%@@@%%%#%%%%@@@%#*+=;:~-,..,,-~~::;;;;;;;::~--,..,-~~:;=++*##</tspan>
<tspan x="0" dy="14">*#%@@%%%###%%%@@@%#*+=;:~-,..,--~::;;======;;::~--,..,-~:;=+*##%</tspan>
<tspan x="0" dy="14">#%@@@%%%##%%%@@@%#*+=;:~-,..,--~:;;===+++++==;;:~-,..,-~:;=+*#%%</tspan>
<tspan x="0" dy="14">#%@@@%%%%%%@@@%%#*+=;:~-,..,--~:;;==+++***+++==;:~~,..,-~;=+*##%</tspan>
<tspan x="0" dy="14">#%@@@@@@@@@@@%#*++=;:~-,..,--~:;;==++********++==;:~,..,-:;=+*#%</tspan>
<tspan x="0" dy="14">#%%@@@@@@@@%##*+=;:~-,...,--~::;==++***######**++=;:~-..,~:;=+*#</tspan>
<tspan x="0" dy="14">*#%%%@@%%%##*+=;;:~-,...,--~::;;==++**###%%%%###*+=;:~-..,~:;=+*</tspan>
<tspan x="0" dy="14">+*#######**+==;:~-,...,,-~~:::;;==++**##%%%%%%%%#*+=;:~-..-~:;=+</tspan>
<tspan x="0" dy="14">++*******++=;:~~-,..,,--~~:::;;;===+**##%%@@@@@%%##*+;:~,..-~:;=</tspan>
<tspan x="0" dy="14">==++++++==;;:~-,...,--~~::::;;;;;==++*#%%@@@@@@@@%%#*+;:~,.,-~:;</tspan>
<tspan x="0" dy="14">;;======;;:~~-,..,,-~~:::;;;;;;;;==++*#%@@@@@@@@@@%%#+=;:-,.,-~:</tspan>
<tspan x="0" dy="14">:;;;=;;;;:~~-,..,,-~::;;;==========+*#%@@@@%%%%%@@@%#*+=:~,..-~:</tspan>
<tspan x="0" dy="14">::;;;;;::~~-,...,-~::;;===+++++++**##%@@@%%####%%@@@%*+=;~-..,-~</tspan>
<tspan x="0" dy="14">~::;;;;::~~-,..,--~:;;==++*****###%%@@@%%#######%%@@%#+=;~-..,-~</tspan>
<tspan x="0" dy="14">~::;;;;::~~-,..,,-~:;==++**###%%%@@@@%%####**###%@@@#*+=:~,..,-~</tspan>
<tspan x="0" dy="14">~::;;;;;::~--,..,-~:;;=+**##%%@@@@@%%####****##%%@@%#*=;:-,.,-~:</tspan>
<tspan x="0" dy="14">::;;;=;;;::~--,..,-~:;=++*##%@@@@@%%####***###%%@@%#*=;:-,..-~::</tspan>
<tspan x="0" dy="14">:;;======;;::~-,..,-~:;=+**#%%@@@@%%########%%@@@%#*=;:-,..-~::;</tspan>
</text></g>
<g class="f" style="animation-delay:-1.6279s">
<text x="0" y="11" fill="#7ee787" xml:space="preserve">
<tspan x="0" dy="0">,-~:;=++*###%%%%###**+=;;:~-,,..,,--~~::::::::~~~--,,....,,---~~</tspan>
<tspan x="0" dy="14">~:;=+*##%%@@@@@@%%##*++=;:~-,,..,,-~~~::::::~~~--,,...,,-~~~::;;</tspan>
<tspan x="0" dy="14">:=+*##%@@@@@@@@@@@%#**+=;:~-,...,--~~:::::::~~~--,...,--~::;;==+</tspan>
<tspan x="0" dy="14">=+*#%@@@%%%%%%@@@@%#*+=;:~-,,..,--~::::;;;:::~~--,..,,-~:;==++**</tspan>
<tspan x="0" dy="14">+*%%@@%%%%%%%%@@@%##*+=;:~-,..,-~~::;;;;;;;;::~~-,..,-~~:;=+**##</tspan>
<tspan x="0" dy="14">*#%@@%%%###%%%@@@%#*+=;:~-,..,-~~:;;========;;:~~-,..,-~:;=+*##%</tspan>
<tspan x="0" dy="14">#%@@@%%%#%%%@@@%%#*+=;:~-,..,-~::;;==++++++===;:~~-,.,-~:;=+*#%%</tspan>
<tspan x="0" dy="14">#%@@@%%%%%%@@@%##*+=;:~-,..,-~::;;==++*****+++=;::~-..,-~;=+*#%%</tspan>
<tspan x="0" dy="14">#%@@@@@@@@@@@%#*+=;:~-,...,-~~:;;==++*********+==;:~-..,-:;=+*#%</tspan>
<tspan x="0" dy="14">#%%@@@@@@@%%#**+=;:~-,...,-~~:;;==++***######**++=;:~-..,~:;=+*#</tspan>
<tspan x="0" dy="14">*#%%%@@%%%##*+=;:~--,..,,-~~::;;==++**####%%###**+=;:~-..,~:;=+*</tspan>
<tspan x="0" dy="14">**###%###**+==;:~-,...,--~~:::;;==++**###%%%%%%##*+=;:~-..-~:;=+</tspan>
<tspan x="0" dy="14">++*******+==;:~-,,..,,-~~~:::;;;===++*##%%%@@@@%%#**=;:~,..-~:;=</tspan>
<tspan x="0" dy="14">==++++++==;::~-,...,--~~:::;;;;;;==++*##%%@@@@@@@%##*=;:~,.,-~:;</tspan>
<tspan x="0" dy="14">;=======;;:~--,..,--~~::;;;;;;;;===++*#%%@@@@@@@@@%#*+=;~-,.,-~;</tspan>
<tspan x="0" dy="14">:;;===;;::~--,..,--~::;;;==========+*#%%@@@%%%%%@@@%#*+=:~,..-~:</tspan>
<tspan x="0" dy="14">::;;;;;::~~-,..,,-~::;===+++++++***##%@@@@%%%#%%%@@@%*+=;~-..,-~</tspan>
<tspan x="0" dy="14">~::;;;:::~--,..,-~~:;==+++****####%%@@@@%%######%@@@%*+=;~-..,-~</tspan>
<tspan x="0" dy="14">~::;;;:::~--,..,-~::;=++**###%%%%@@@@%%%########%@@%#*+=:~,..,-~</tspan>
<tspan x="0" dy="14">~::;;;;;::~-,...,-~:;=++**##%%@@@@@%%%###***###%%@@%#*=;:-,.,-~:</tspan>
<tspan x="0" dy="14">::;;;;;;;::~-,..,-~::;=+**#%%@@@@%%%####***###%%@@%#*=;:~,..-~::</tspan>
<tspan x="0" dy="14">:;;======;;:~-,,..,-~:;=+*##%@@@@%%%########%%@@@%#*=;:-,..-~:;;</tspan>
</text></g>
<g class="f" style="animation-delay:-1.7054s">
<text x="0" y="11" fill="#7ee787" xml:space="preserve">
<tspan x="0" dy="0">,-~:;=+**###%%%%##**++=;::~-,...,--~~:::::::::~~~--,,...,,---~~~</tspan>
<tspan x="0" dy="14">~:;=+*##%%@@@@@@%%##*+=;;:~-,...,--~~::::::::~~--,,...,,-~~:::;;</tspan>
<tspan x="0" dy="14">;=+*#%%@@@@@@@@@@%%#*+=;:~~-,..,--~~:::::::::~~--,...,-~~:;;===+</tspan>
<tspan x="0" dy="14">=+*#%@@@%%%%%@@@@%%#*+=;:~-,..,,-~~::;;;;;;:::~--,..,,-~:;==++**</tspan>
<tspan x="0" dy="14">*#%@@@%%%%%%%%@@@%#*+=;:~-,..,,-~::;;;====;;;::~-,...,-~:;=+**##</tspan>
<tspan x="0" dy="14">#%@@@%%%##%%%@@@%#*+=;:~-,..,,-~::;;========;;::~-,..,-~:;=+*#%%</tspan>
<tspan x="0" dy="14">#%@@%%%%#%%%@@@%#*+=;:~-,..,,-~::;==++++++++==;::~-,.,-~:;=+*#%%</tspan>
<tspan x="0" dy="14">%@@@@%%%%%%@@@%#*+=;:~-,..,,-~::;==+++*****+++=;;:~-,.,-~;=+*#%%</tspan>
<tspan x="0" dy="14">%%@@@@%@@@@@%%#*+=;:~-,..,,-~::;;=+++*********+==;:~-..,-:;=+*#%</tspan>
<tspan x="0" dy="14">#%@@@@@@@@%%#*+==;:~-,..,,-~~:;;==++***######**++=;:~-..,~:;=+*#</tspan>
<tspan x="0" dy="14">##%%@@@%%%#**+=;:~-,,..,--~~::;;==++***########**+=;:~-..,~:;=**</tspan>
<tspan x="0" dy="14">*###%%###**+=;::~-,...,--~~::;;;===++**##%%%%%%##*+=;:~-..-~:;=+</tspan>
<tspan x="0" dy="14">+********+==;:~-,...,--~~::::;;;===++**##%%%@@%%%#*+=;:~,..-~:;=</tspan>
<tspan x="0" dy="14">=+++++++==;:~~-,..,,-~~::::;;;;;;==++**#%%@@@@@@@%#*+=;:~,.,-~:;</tspan>
<tspan x="0" dy="14">;=======;;:~-,,..,--~:::;;;;;;======+*##%@@@@@@@@@%#*+=;~-,.,-~;</tspan>
<tspan x="0" dy="14">:;;===;;::~-,,..,-~~:;;;===========+*##%@@@@@%%@@@@%#*+;:~,..-~:</tspan>
<tspan x="0" dy="14">::;;;;;::~--,..,-~~:;;==+++++++****##%%@@@%%%%%%%@@%#*+=;~-..,-~</tspan>
<tspan x="0" dy="14">:::;;;::~~-,,..,-~:;;==++****#####%%@@@@%%%####%%@@@%*+=;~-..,-~</tspan>
<tspan x="0" dy="14">~::;;;:::~-,,..,-~:;;=++**###%%%@@@@@@%%#######%%@@%#*+=:~-..,-~</tspan>
<tspan x="0" dy="14">~::;;;;::~~-,..,-~:;;=+**##%%@@@@@@%%%####**###%%@@%#*=;:-,.,-~:</tspan>
<tspan x="0" dy="14">::;;;;;;;:~~-,..,-~:;=++*##%%@@@@%%%####***###%%@@%#*=;:~,..-~::</tspan>
<tspan x="0" dy="14">:;;=====;;::~-,..,-~:;=++*#%%@@@@%%#########%%@@@%#*=;:-,..-~:;;</tspan>
</text></g>
<g class="f" style="animation-delay:-1.7829s">
<text x="0" y="11" fill="#7ee787" xml:space="preserve">
<tspan x="0" dy="0">,-~:;=+**###%%%###**+==;:~-,,..,,-~~::::;;;::::~~--,,...,,--~~~~</tspan>
<tspan x="0" dy="14">~:;=+*##%%@@@@@%%%#**+=;:~-,,..,--~~::::;;::::~~-,,...,--~~::;;;</tspan>
<tspan x="0" dy="14">;=+*#%%@@@@@@@@@@%#**+=;:~-,..,,-~~:::;;;;;:::~--,...,-~~:;;==++</tspan>
<tspan x="0" dy="14">=*#%%@@@%%%%%@@@@%#*+==;~--,..,-~~::;;;;;;;;::~~-,...,-~:;==+***</tspan>
<tspan x="0" dy="14">*#%@@@%%%%%%%@@@%%#*+=;:~-,..,-~~:;;;======;;::~-,,..,-~:;=+**#%</tspan>
<tspan x="0" dy="14">#%@@@%%%##%%%@@@%#*+=;:~-,..,-~~:;;===++++===;::~-,..,-~:;=+*#%%</tspan>
<tspan x="0" dy="14">%%@@%%%%%%%%@@@%#*+=;:~-,..,-~~:;;==++++++++==;;:~-,..-~:;=+*#%@</tspan>
<tspan x="0" dy="14">%@@@%%%%%%@@@@%#*+=;:~-,..,--~:;;==++*******++=;;:~-,.,-~;=+*#%%</tspan>
<tspan x="0" dy="14">%@@@@@%@@@@@%##*+=;:~-,..,--~::;==+++*********+==;:~-..,-:;=+*#%</tspan>
<tspan x="0" dy="14">#%@@@@@@@@%%#*+=;:~--,..,--~::;;==++***######**++=;:~-..,~:;=+*#</tspan>
<tspan x="0" dy="14">#%%%@@@%%%#*++=;:~-,...,--~~::;;==+++**########**+=;:~-..,~:;=*#</tspan>
<tspan x="0" dy="14">*###%%###**+=;:~--,..,,--~~::;;;===++**###%%%%###*+=;:~-..-~:;=*</tspan>
<tspan x="0" dy="14">+***#***++=;;:~-,...,--~~:::;;;;;==++**##%%%%%%%##*+=;:~,..-~:;=</tspan>
<tspan x="0" dy="14">=+++++++==;:~--,..,--~~:::;;;;;;;===+**##%%@@@@@%%#*+=;:-,.,-~:;</tspan>
<tspan x="0" dy="14">;=======;::~-,...,-~~::;;;;;========+**#%%@@@@@@@@%#*+=;~-,.,-~;</tspan>
<tspan x="0" dy="14">;;;===;;::~-,...,-~::;;===========++**#%%@@@@@@@@@@%#*+;:~,..-~:</tspan>
<tspan x="0" dy="14">:;;;;;;::~-,,..,-~::;===+++++******##%%@@@@%%%%%@@@%#*+=:~-..,-~</tspan>
<tspan x="0" dy="14">::;;;;::~~-,..,,-~:;==++****######%%@@@@%%%%##%%%@@%#*+=;~-..,-~</tspan>
<tspan x="0" dy="14">~::;;;::~~-,..,,-~:;==+**###%%%%@@@@@@%%%######%%@@%#*+=:~-..,-~</tspan>
<tspan x="0" dy="14">::;;;;;::~--,..,-~:;==+**#%%%@@@@@@%%%#########%@@@%#+=;:-,.,-~:</tspan>
<tspan x="0" dy="14">::;;;;;;::~--,..,-~:;=+**#%%@@@@@%%%##########%@@@%#*=;:~,..-~::</tspan>
<tspan x="0" dy="14">:;;=====;;:~~-,..,-~:;=+*##%@@@@%%%#########%%@@@%#*=;:~,..-~:;;</tspan>
</text></g>
</g>
</svg>
